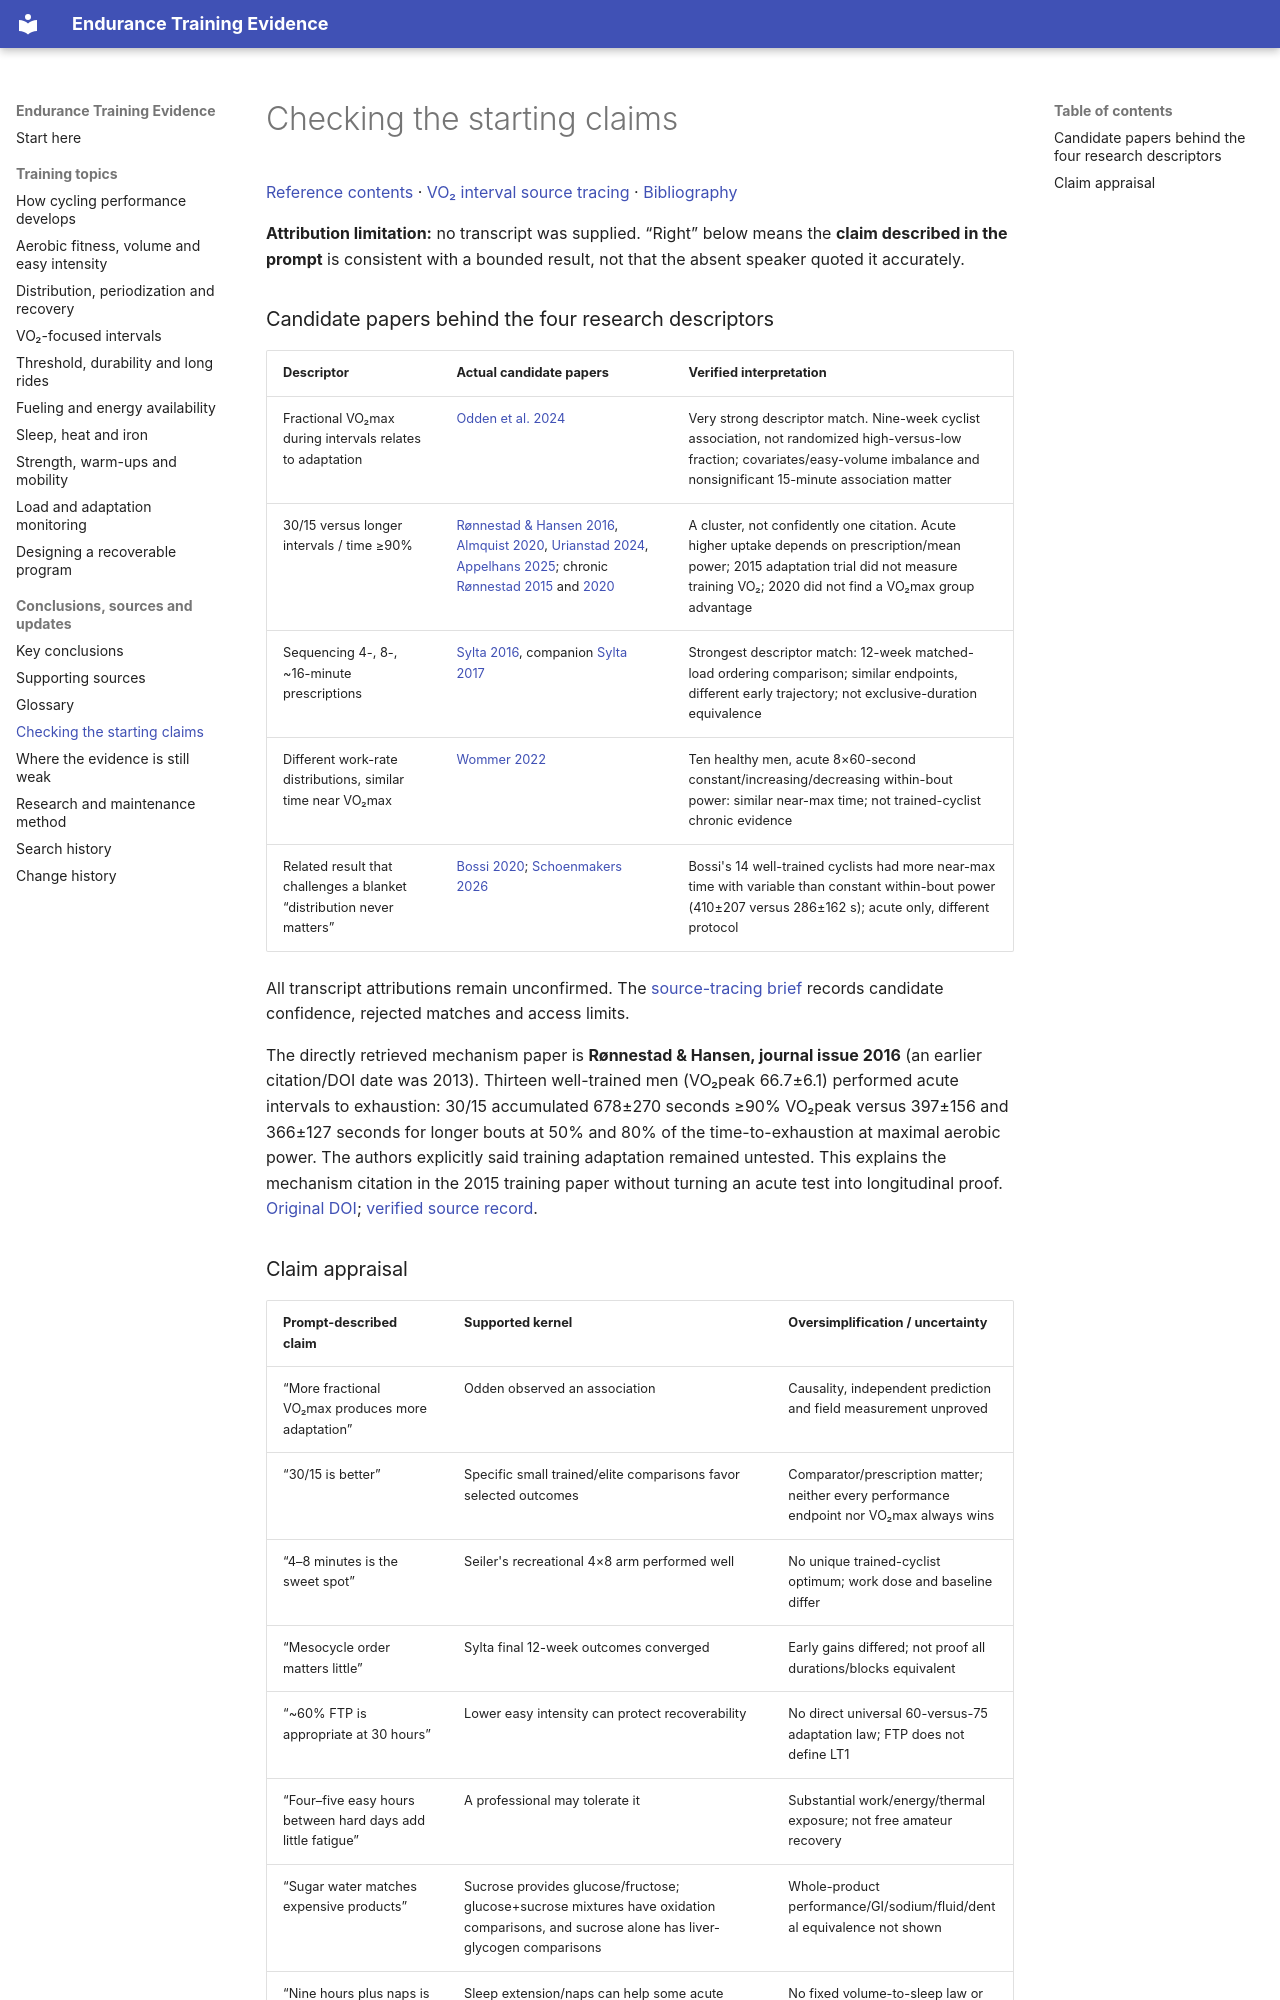

repository: boseranit/endurance-training-evidence · page: evidence/starting-claims/index.html · generator: mkdocs

# Checking the starting claims

[Reference contents](../index.md) · [VO₂ interval source tracing](../topics/vo2-intervals.md#source-tracing) · [Bibliography](bibliography.md)

**Attribution limitation:** no transcript was supplied. “Right” below means the **claim described in the prompt** is consistent with a bounded result, not that the absent speaker quoted it accurately.

### Candidate papers behind the four research descriptors

| Descriptor | Actual candidate papers | Verified interpretation |
|---|---|---|
| Fractional VO₂max during intervals relates to adaptation | [Odden et al. 2024](https://doi.org/10.1002/ejsc.12202) | Very strong descriptor match. Nine-week cyclist association, not randomized high-versus-low fraction; covariates/easy-volume imbalance and nonsignificant 15-minute association matter |
| 30/15 versus longer intervals / time ≥90% | [Rønnestad & Hansen 2016](https://doi.org/10.1519/JSC.0b013e3182a73e8a), [Almquist 2020](https://doi.org/10.1111/sms.13672), [Urianstad 2024](https://doi.org/10.1002/ejsc.12214), [Appelhans 2025](https://doi.org/10.1123/ijspp.2024-0115); chronic [Rønnestad 2015](https://doi.org/10.1111/sms.12165) and [2020](https://doi.org/10.1111/sms.13627) | A cluster, not confidently one citation. Acute higher uptake depends on prescription/mean power; 2015 adaptation trial did not measure training VO₂; 2020 did not find a VO₂max group advantage |
| Sequencing 4-, 8-, ~16-minute prescriptions | [Sylta 2016](https://doi.org/10.1249/MSS.0000000000001007), companion [Sylta 2017](https://doi.org/10.1249/MSS.0000000000001214) | Strongest descriptor match: 12-week matched-load ordering comparison; similar endpoints, different early trajectory; not exclusive-duration equivalence |
| Different work-rate distributions, similar time near VO₂max | [Wommer 2022](https://doi.org/10.1055/a-1550-9977) | Ten healthy men, acute 8×60-second constant/increasing/decreasing within-bout power: similar near-max time; not trained-cyclist chronic evidence |
| Related result that challenges a blanket “distribution never matters” | [Bossi 2020](https://doi.org/10.1123/ijspp.2019-0260); [Schoenmakers 2026](https://doi.org/10.1186/s13102-026-01766-x) | Bossi's 14 well-trained cyclists had more near-max time with variable than constant within-bout power (410±207 versus 286±162 s); acute only, different protocol |

All transcript attributions remain unconfirmed. The [source-tracing brief](../topics/vo2-intervals.md#source-tracing) records candidate confidence, rejected matches and access limits.

The directly retrieved mechanism paper is **Rønnestad & Hansen, journal issue 2016** (an earlier citation/DOI date was 2013). Thirteen well-trained men (VO₂peak 66.7±6.1) performed acute intervals to exhaustion: 30/15 accumulated 678±270 seconds ≥90% VO₂peak versus 397±156 and 366±127 seconds for longer bouts at 50% and 80% of the time-to-exhaustion at maximal aerobic power. The authors explicitly said training adaptation remained untested. This explains the mechanism citation in the 2015 training paper without turning an acute test into longitudinal proof. [Original DOI](https://doi.org/10.1519/JSC.0b013e3182a73e8a); [verified source record](bibliography.md#int54).
